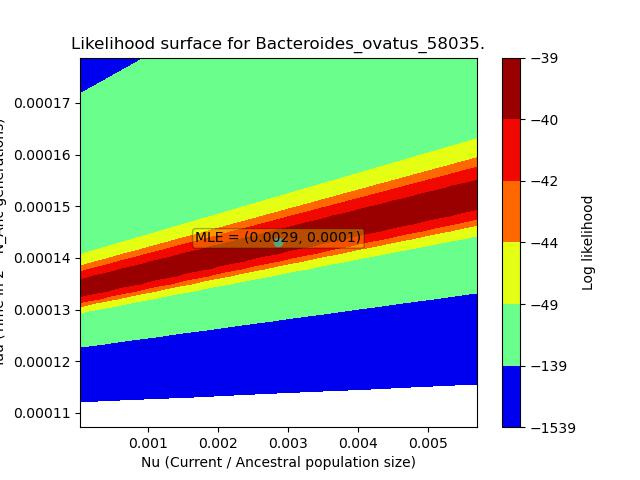

The file beside this chart, header and first rows:
, X, Y, Z
0, 2.86e-05, 0.0001073, -3733
1, 2.86e-05, 0.0001087, -3732
2, 2.86e-05, 0.0001102, -3731
3, 2.86e-05, 0.0001116, -3730
4, 2.86e-05, 0.0001131, -3729
5, 2.86e-05, 0.0001145, -3728
6, 2.86e-05, 0.000116, -3727
7, 2.86e-05, 0.0001175, -3726
8, 2.86e-05, 0.0001189, -3725
9, 2.86e-05, 0.0001204, -3724
10, 2.86e-05, 0.0001218, -3722
11, 2.86e-05, 0.0001233, -3721
12, 2.86e-05, 0.0001248, -3720
13, 2.86e-05, 0.0001262, -3718
14, 2.86e-05, 0.0001277, -3717
15, 2.86e-05, 0.0001291, -3715
16, 2.86e-05, 0.0001306, -3713
17, 2.86e-05, 0.0001321, -3711
18, 2.86e-05, 0.0001335, -3709
19, 2.86e-05, 0.000135, -3707
20, 2.86e-05, 0.0001364, -3705
21, 2.86e-05, 0.0001379, -3703
22, 2.86e-05, 0.0001394, -3700
23, 2.86e-05, 0.0001408, -3698
24, 2.86e-05, 0.0001423, -3695
25, 2.86e-05, 0.0001437, -3692
26, 2.86e-05, 0.0001452, -3689
27, 2.86e-05, 0.0001466, -3686
28, 2.86e-05, 0.0001481, -3683
29, 2.86e-05, 0.0001496, -3680
30, 2.86e-05, 0.000151, -3676
31, 2.86e-05, 0.0001525, -3672
32, 2.86e-05, 0.0001539, -3668
33, 2.86e-05, 0.0001554, -3664
34, 2.86e-05, 0.0001569, -3660
35, 2.86e-05, 0.0001583, -3655
36, 2.86e-05, 0.0001598, -3650
37, 2.86e-05, 0.0001612, -3645
38, 2.86e-05, 0.0001627, -3640
39, 2.86e-05, 0.0001642, -3634
40, 2.86e-05, 0.0001656, -3628
41, 2.86e-05, 0.0001671, -3622
42, 2.86e-05, 0.0001685, -3616
43, 2.86e-05, 0.00017, -3609
44, 2.86e-05, 0.0001715, -3602
45, 2.86e-05, 0.0001729, -3594
46, 2.86e-05, 0.0001744, -3587
47, 2.86e-05, 0.0001758, -3578
48, 2.86e-05, 0.0001773, -3570
49, 2.86e-05, 0.0001788, -3561
50, 0.0001442, 0.0001073, -3487
51, 0.0001442, 0.0001087, -3499
52, 0.0001442, 0.0001102, -3511
53, 0.0001442, 0.0001116, -3522
54, 0.0001442, 0.0001131, -3533
55, 0.0001442, 0.0001145, -3543
56, 0.0001442, 0.000116, -3552
57, 0.0001442, 0.0001175, -3561
58, 0.0001442, 0.0001189, -3570
59, 0.0001442, 0.0001204, -3578
... 2,440 more rows
